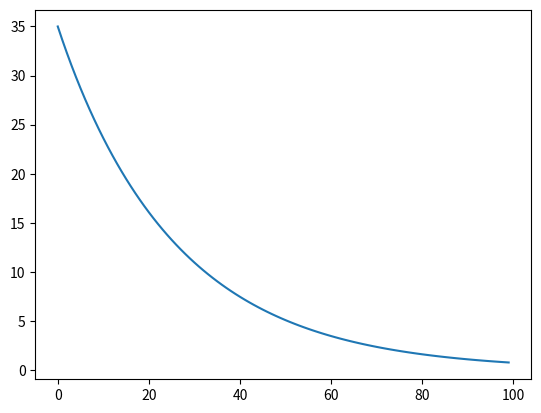

Here is the Python script that generated this plot:
# llinear regression with moltiple variables
import matplotlib.pyplot as plt

def linear_regression(x, y):
	features_num = len(x[1])
	t = [0] * (features_num + 1) # init the t
	# print(t)
	m = len(y)
	iterator = 100
	y_predict = [0] * m # init the predicted y value
	# print(y_predict)
	learning_rate = 0.1
	cost = []
	times = []
	for time in range(iterator):
		square_error = 0
		times.append(time)
		for i in range(m):
			y_pre = 0
			for feature in range(features_num):
				y_pre += t[feature + 1] * x[i][feature]
			y_pre += t[0]
			y_predict[i] = y_pre
			square_error += (y_pre - y[i]) ** 2 
		square_error = square_error / (2 * m)
		cost.append(square_error)
		# print(square_error)
		# print(t)
		t = update(x, y, t, learning_rate, y_predict) 
	plt.plot(times, cost)
	plt.show()

def update(x, y, t, learning_rate, y_predict):
	m = len(y)
	new_t = [0] * (len(t))
	for i in range(m):
		for position in range(m):
			new_t[0] += (y_predict[position] - y[position])
	new_t[0] = new_t[0] * learning_rate / m
	for j in range(1, len(t)):
		for position in range(m):
			new_t[j] += (y_predict[position] - y[position]) * x[position][j-1]
		new_t[j] = new_t[j] * learning_rate / m
	for i in range(len(new_t)):
		new_t[i] = t[i] - new_t[i]
	return new_t
x = [[1, 2, 1], [3, 4, 1], [2, 3, 3]]
y = [5, 11, 8]
linear_regression(x, y)